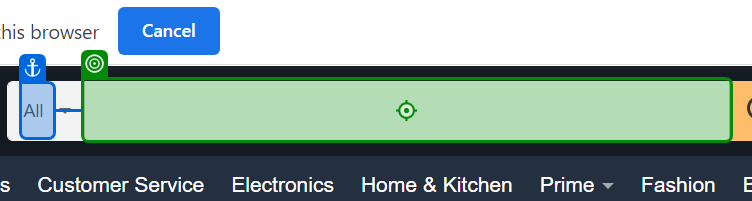
Task: online shopping
Workflow: amazon-flow

Step 1: type "laptops" into the text box 'twotabsearchtextbox' in window 'Online Shopping site in India: Shop Online for Mobiles, Books, Watches, Shoes and More - Amazon.in' (chrome.exe)
